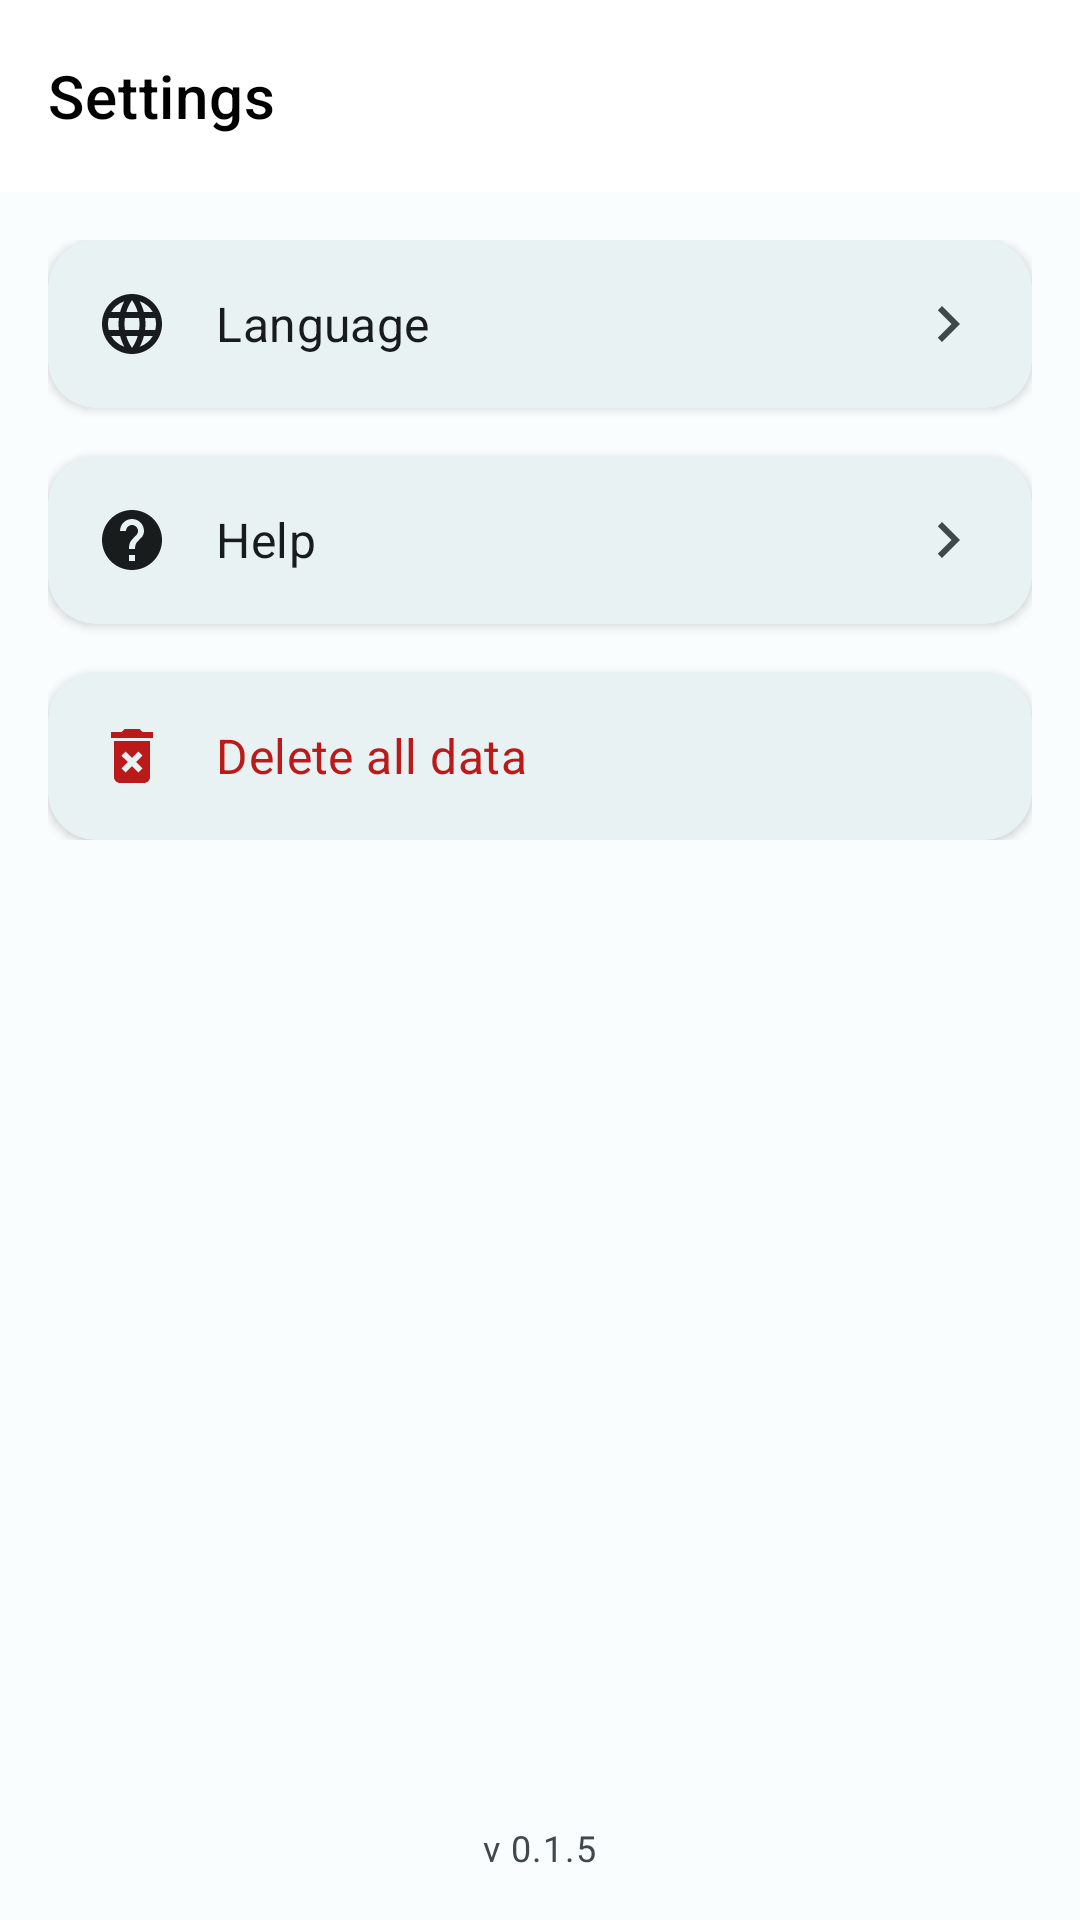

Layout XML and referenced resources for this Android screen:
<!-- AndroidManifest.xml: application theme Theme.Nearstore -->
<!-- res/layout/activity_settings.xml -->
<?xml version="1.0" encoding="utf-8"?>
<androidx.coordinatorlayout.widget.CoordinatorLayout xmlns:android="http://schemas.android.com/apk/res/android"
    xmlns:app="http://schemas.android.com/apk/res-auto"
    android:layout_width="match_parent"
    android:layout_height="match_parent"
    android:background="@color/background">

    <com.google.android.material.appbar.AppBarLayout
        android:layout_width="match_parent"
        android:layout_height="wrap_content"
        android:elevation="4dp">

        <com.google.android.material.appbar.MaterialToolbar
            android:id="@+id/toolbar"
            android:layout_width="match_parent"
            android:layout_height="?attr/actionBarSize"
            android:background="@color/white"
            app:navigationIcon="@drawable/baseline_arrow_back_24_dark"
            app:title="@string/settings"
            app:titleTextAppearance="@style/TextAppearance.MaterialComponents.Headline6"
            app:titleTextColor="@color/black" />

    </com.google.android.material.appbar.AppBarLayout>

    <androidx.core.widget.NestedScrollView
        android:layout_width="match_parent"
        android:layout_height="match_parent"
        app:layout_behavior="@string/appbar_scrolling_view_behavior">

        <LinearLayout
            android:layout_width="match_parent"
            android:layout_height="match_parent"
            android:orientation="vertical"
            android:padding="16dp">

            <com.google.android.material.card.MaterialCardView
                android:id="@+id/languageCard"
                android:layout_width="match_parent"
                android:layout_height="wrap_content"
                android:layout_marginBottom="16dp"
                android:clickable="true"
                android:focusable="true"
                android:foreground="?attr/selectableItemBackground">

                <LinearLayout
                    android:layout_width="match_parent"
                    android:layout_height="wrap_content"
                    android:orientation="horizontal"
                    android:padding="16dp">

                    <ImageView
                        android:layout_width="24dp"
                        android:layout_height="24dp"
                        android:layout_gravity="center_vertical"
                        android:src="@drawable/baseline_language_24"
                        app:tint="?android:textColorPrimary" />

                    <TextView
                        android:layout_width="0dp"
                        android:layout_height="wrap_content"
                        android:layout_gravity="center_vertical"
                        android:layout_marginStart="16dp"
                        android:layout_weight="1"
                        android:text="@string/language"
                        android:textAppearance="@style/TextAppearance.MaterialComponents.Subtitle1" />

                    <ImageView
                        android:layout_width="24dp"
                        android:layout_height="24dp"
                        android:layout_gravity="center_vertical"
                        android:src="@drawable/baseline_chevron_right_24"
                        app:tint="?android:textColorSecondary" />

                </LinearLayout>

            </com.google.android.material.card.MaterialCardView>

            <com.google.android.material.card.MaterialCardView
                android:id="@+id/helpCard"
                android:layout_width="match_parent"
                android:layout_height="wrap_content"
                android:layout_marginBottom="16dp"
                android:clickable="true"
                android:focusable="true"
                android:foreground="?attr/selectableItemBackground">

                <LinearLayout
                    android:layout_width="match_parent"
                    android:layout_height="wrap_content"
                    android:orientation="horizontal"
                    android:padding="16dp">

                    <ImageView
                        android:layout_width="24dp"
                        android:layout_height="24dp"
                        android:layout_gravity="center_vertical"
                        android:src="@drawable/baseline_help_24"
                        app:tint="?android:textColorPrimary" />

                    <TextView
                        android:layout_width="0dp"
                        android:layout_height="wrap_content"
                        android:layout_gravity="center_vertical"
                        android:layout_marginStart="16dp"
                        android:layout_weight="1"
                        android:text="@string/help"
                        android:textAppearance="@style/TextAppearance.MaterialComponents.Subtitle1" />

                    <ImageView
                        android:layout_width="24dp"
                        android:layout_height="24dp"
                        android:layout_gravity="center_vertical"
                        android:src="@drawable/baseline_chevron_right_24"
                        app:tint="?android:textColorSecondary" />

                </LinearLayout>

            </com.google.android.material.card.MaterialCardView>

            <com.google.android.material.card.MaterialCardView
                android:id="@+id/deleteAllDataCard"
                android:layout_width="match_parent"
                android:layout_height="wrap_content"
                android:clickable="true"
                android:focusable="true"
                android:foreground="?attr/selectableItemBackground">

                <LinearLayout
                    android:layout_width="match_parent"
                    android:layout_height="wrap_content"
                    android:orientation="horizontal"
                    android:padding="16dp">

                    <ImageView
                        android:layout_width="24dp"
                        android:layout_height="24dp"
                        android:layout_gravity="center_vertical"
                        android:src="@drawable/baseline_delete_forever_24"
                        app:tint="@color/debit_red" />

                    <TextView
                        android:layout_width="0dp"
                        android:layout_height="wrap_content"
                        android:layout_gravity="center_vertical"
                        android:layout_marginStart="16dp"
                        android:layout_weight="1"
                        android:text="@string/delete_all_data"
                        android:textAppearance="@style/TextAppearance.MaterialComponents.Subtitle1"
                        android:textColor="@color/debit_red" />

                </LinearLayout>

            </com.google.android.material.card.MaterialCardView>

        </LinearLayout>

    </androidx.core.widget.NestedScrollView>

    <TextView
        android:layout_width="wrap_content"
        android:layout_height="wrap_content"
        android:layout_gravity="bottom|center_horizontal"
        android:layout_marginBottom="16dp"
        android:text="@string/v_0_1_5"
        android:textAppearance="@style/TextAppearance.Material3.BodySmall"
        android:textColor="?android:textColorSecondary" />

</androidx.coordinatorlayout.widget.CoordinatorLayout>
<!-- resources referenced by this layout -->
<resources>
  <color name="background">#FAFDFD</color>
  <color name="black">#000000</color>
  <color name="debit_red">#BA1A1A</color>
  <color name="white">#FFFFFF</color>
  <!-- drawable baseline_chevron_right_24 (drawable) -->
  <vector android:height="24dp" android:tint="#000000"
      android:viewportHeight="24" android:viewportWidth="24"
      android:width="24dp" xmlns:android="http://schemas.android.com/apk/res/android">
      <path android:fillColor="@android:color/white" android:pathData="M10,6L8.59,7.41 13.17,12l-4.58,4.59L10,18l6,-6z"/>
  </vector>
  <!-- drawable baseline_delete_forever_24 (drawable) -->
  <vector android:height="24dp" android:tint="#000000"
      android:viewportHeight="24" android:viewportWidth="24"
      android:width="24dp" xmlns:android="http://schemas.android.com/apk/res/android">
      <path android:fillColor="@android:color/white" android:pathData="M6,19c0,1.1 0.9,2 2,2h8c1.1,0 2,-0.9 2,-2L18,7L6,7v12zM8.46,11.88l1.41,-1.41L12,12.59l2.12,-2.12 1.41,1.41L13.41,14l2.12,2.12 -1.41,1.41L12,15.41l-2.12,2.12 -1.41,-1.41L10.59,14l-2.13,-2.12zM15.5,4l-1,-1h-5l-1,1L5,4v2h14L19,4z"/>
  </vector>
  <!-- drawable baseline_help_24 (drawable) -->
  <vector android:height="24dp" android:tint="#000000"
      android:viewportHeight="24" android:viewportWidth="24"
      android:width="24dp" xmlns:android="http://schemas.android.com/apk/res/android">
      <path android:fillColor="@android:color/white" android:pathData="M12,2C6.48,2 2,6.48 2,12s4.48,10 10,10 10,-4.48 10,-10S17.52,2 12,2zM13,19h-2v-2h2v2zM15.07,11.25l-0.9,0.92C13.45,12.9 13,13.5 13,15h-2v-0.5c0,-1.1 0.45,-2.1 1.17,-2.83l1.24,-1.26c0.37,-0.36 0.59,-0.86 0.59,-1.41 0,-1.1 -0.9,-2 -2,-2s-2,0.9 -2,2L8,9c0,-2.21 1.79,-4 4,-4s4,1.79 4,4c0,0.88 -0.36,1.68 -0.93,2.25z"/>
  </vector>
  <string name="delete_all_data">Delete all data</string>
  <string name="help">Help</string>
  <string name="language">Language</string>
  <string name="settings">Settings</string>
  <string name="v_0_1_5">v 0.1.5</string>
  <color name="primary">#006874</color>
  <color name="primary_dark">#004F58</color>
  <color name="primary_container">#97F0FF</color>
  <color name="on_primary_container">#001F24</color>
  <color name="secondary">#4A6267</color>
  <color name="secondary_container">#CDE7EC</color>
  <color name="on_secondary_container">#051F23</color>
  <color name="surface">#FAFDFD</color>
  <color name="on_surface">#191C1D</color>
  <color name="surface_variant">#DBE4E6</color>
  <color name="on_surface_variant">#3F484A</color>
  <color name="outline">#6F797A</color>
  <style name="App.CardView" parent="Widget.Material3.CardView.Elevated">
          <item name="cardElevation">2dp</item>
          <item name="cardCornerRadius">16dp</item>
          <item name="strokeWidth">0dp</item>
          <item name="cardBackgroundColor">@color/surface</item>
      </style>
  <style name="App.TextInputLayout" parent="Widget.Material3.TextInputLayout.OutlinedBox">
          <item name="boxCornerRadiusBottomEnd">12dp</item>
          <item name="boxCornerRadiusBottomStart">12dp</item>
          <item name="boxCornerRadiusTopEnd">12dp</item>
          <item name="boxCornerRadiusTopStart">12dp</item>
          <item name="boxStrokeColor">@color/outline</item>
      </style>
  <style name="App.Chip" parent="Widget.Material3.Chip.Filter">
          <item name="chipBackgroundColor">@color/surface_variant</item>
          <item name="chipStrokeColor">@color/outline</item>
          <item name="chipStrokeWidth">1dp</item>
      </style>
</resources>
